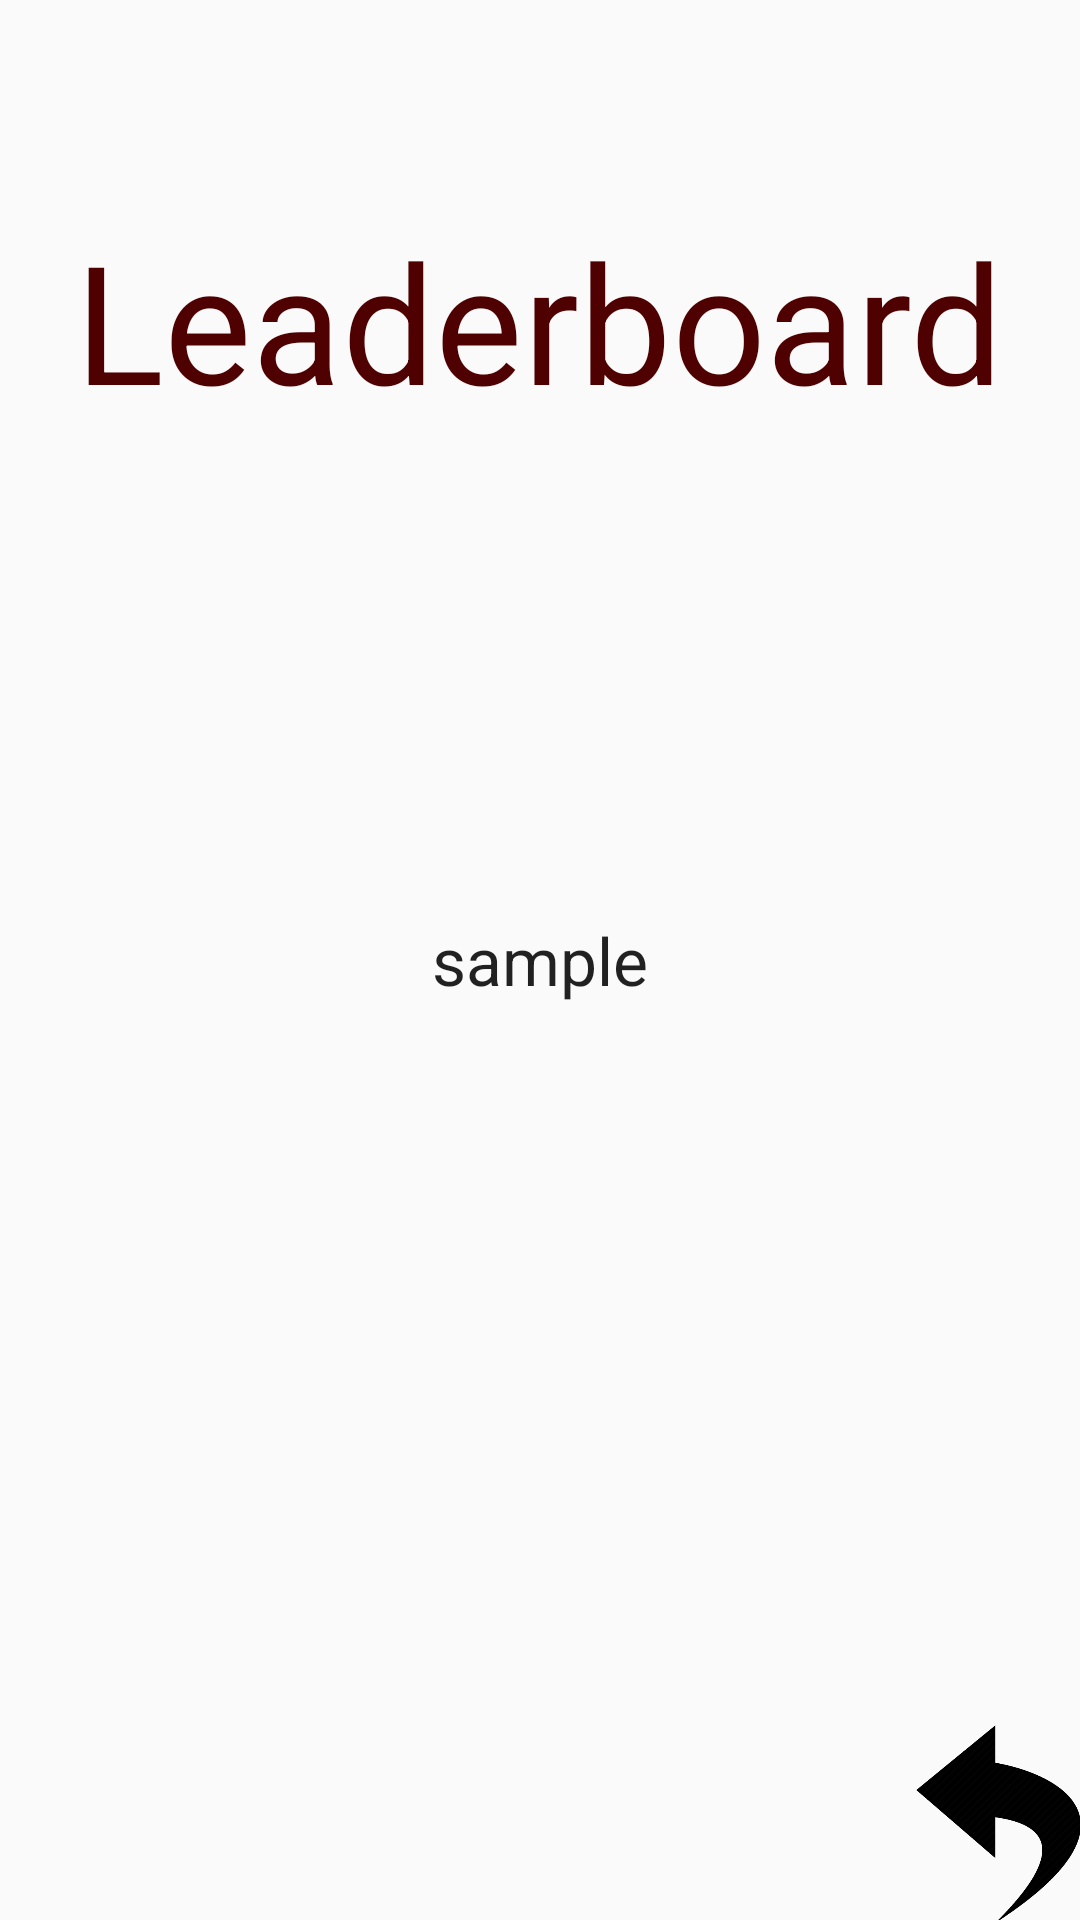

Reconstruct the res/layout file that produces this screen, plus the resources it refers to.
<!-- AndroidManifest.xml: application theme AppTheme -->
<!-- res/layout/activity_leaderboards.xml -->
<RelativeLayout xmlns:android="http://schemas.android.com/apk/res/android"
    xmlns:tools="http://schemas.android.com/tools" android:layout_width="match_parent"
    android:layout_height="match_parent" android:paddingLeft="@dimen/activity_horizontal_margin"
    android:paddingRight="@dimen/activity_horizontal_margin"
    android:paddingTop="@dimen/activity_vertical_margin"
    android:paddingBottom="@dimen/activity_vertical_margin"
    tools:context="com.lekkergewoon.android.onthespot.LeaderboardsActivity">

    <TextView
        android:text="Leaderboard"
        android:id="@+id/leaderboardText"
        android:textSize="55sp"
        android:textColor="#4F0101"
        android:layout_width="wrap_content"
        android:layout_height="wrap_content"
        android:layout_alignParentTop="true"
        android:layout_centerHorizontal="true"
        android:layout_marginTop="70dp" />

    <ImageButton
        android:layout_width="55dp"
        android:layout_height="65dp"
        android:id="@+id/backButtonLeaderboard"
        android:background="@drawable/undo"
        android:layout_alignParentBottom="true"
        android:layout_alignParentRight="true"
        android:layout_alignParentEnd="true" />

    <TextView
        android:layout_width="wrap_content"
        android:layout_height="wrap_content"
        android:textAppearance="?android:attr/textAppearanceLarge"
        android:text="sample"
        android:id="@+id/sample"
        android:layout_centerVertical="true"
        android:layout_centerHorizontal="true" />

</RelativeLayout>
<!-- resources referenced by this layout -->
<resources>
  <!-- drawable undo: png bitmap (drawable, 13275 bytes) -->
  <style name="AppTheme" parent="Base.Theme.AppCompat.Light.DarkActionBar">
          
          <item name="android:windowNoTitle">true</item>
          <item name="android:windowFullscreen">true</item>
      </style>
</resources>
